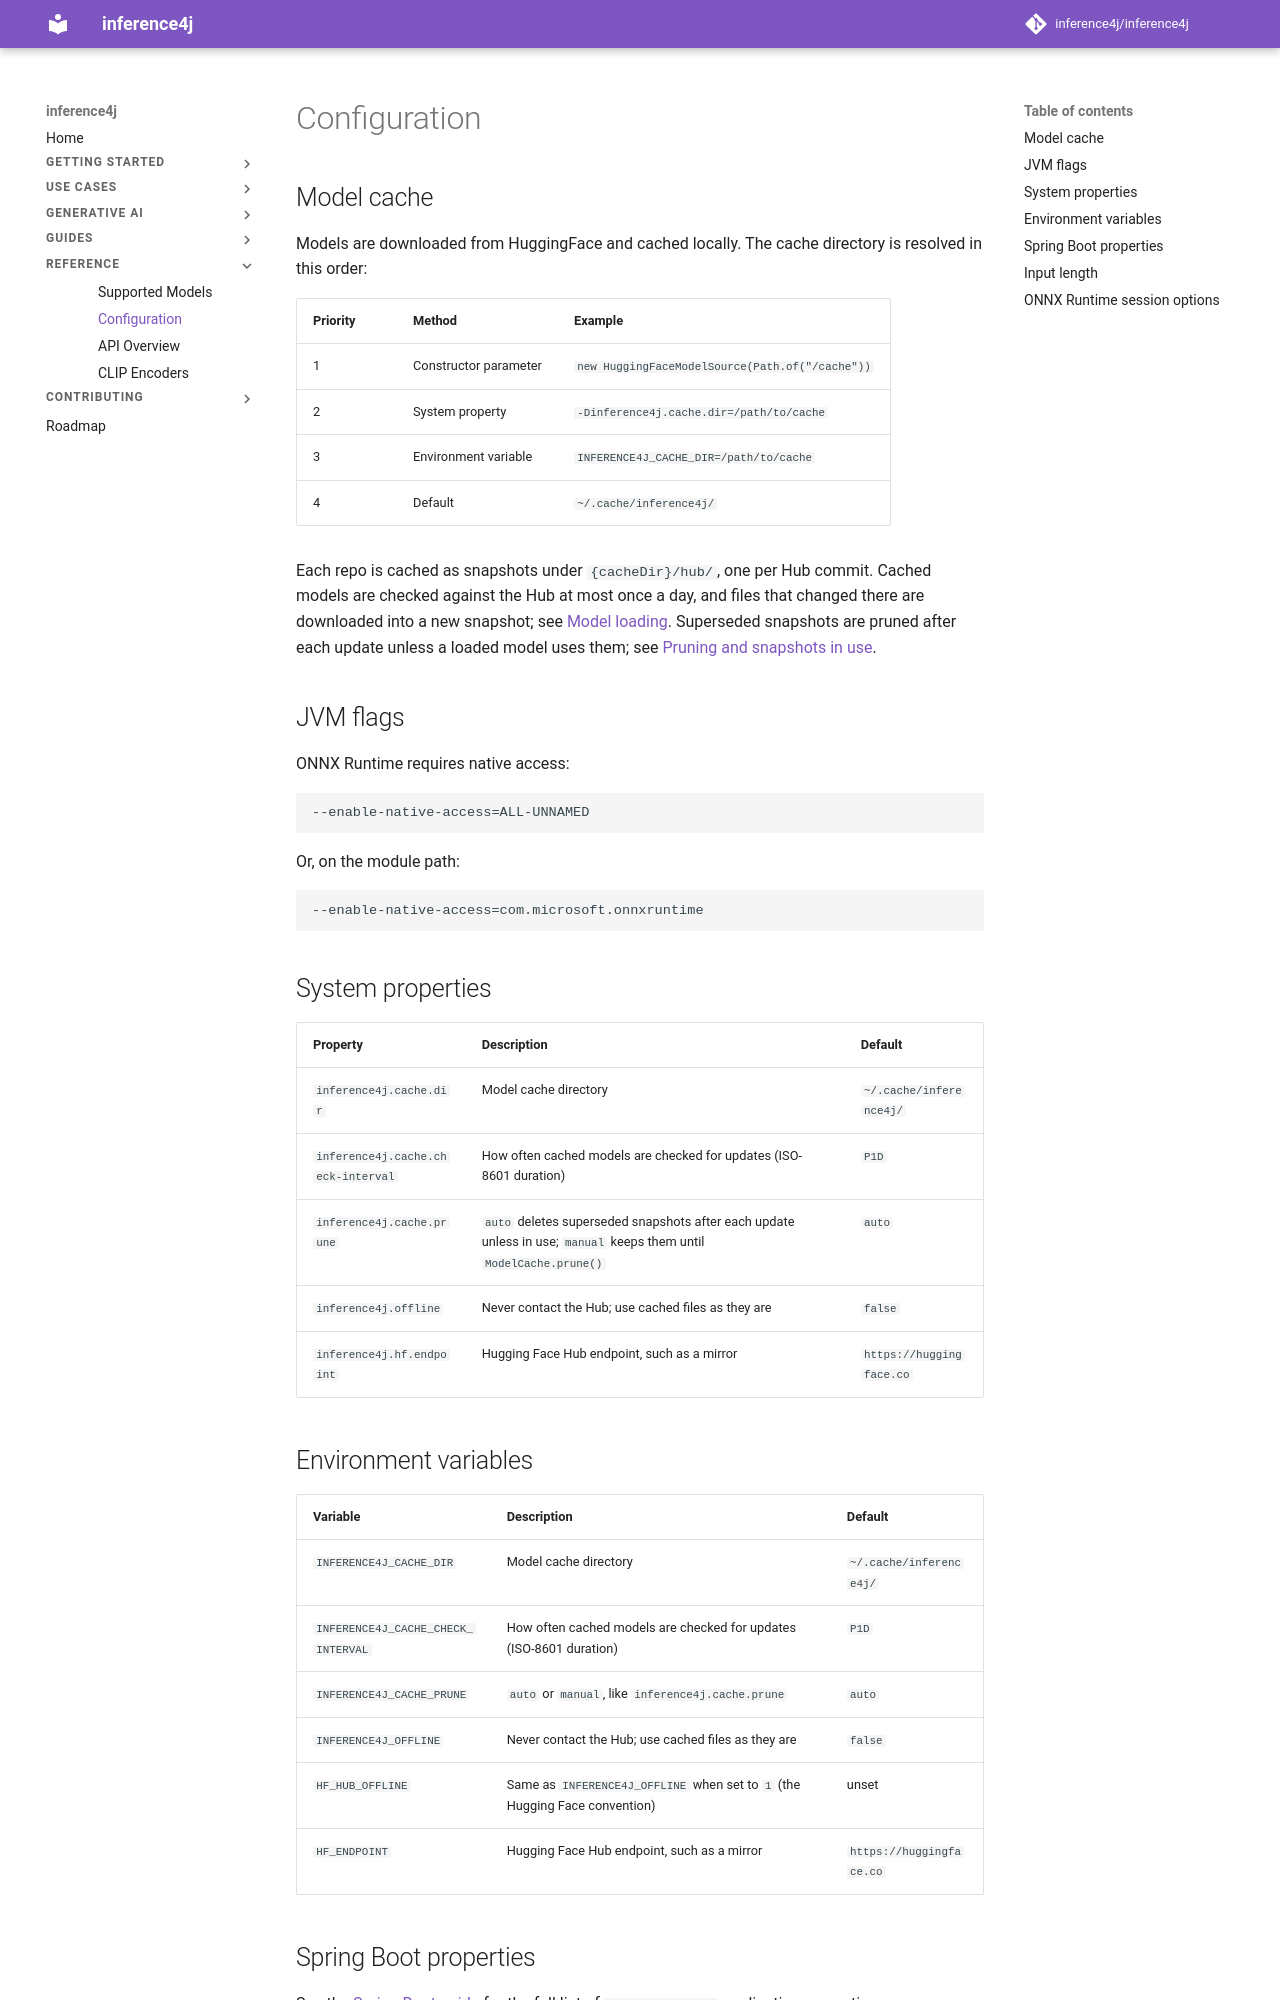

repository: inference4j/inference4j · page: reference/configuration/index.html · generator: mkdocs

# Configuration

## Model cache

Models are downloaded from HuggingFace and cached locally. The cache directory is resolved in this order:

| Priority | Method | Example |
|----------|--------|---------|
| 1 | Constructor parameter | `new HuggingFaceModelSource(Path.of("/cache"))` |
| 2 | System property | `-Dinference4j.cache.dir=/path/to/cache` |
| 3 | Environment variable | `INFERENCE4J_CACHE_DIR=/path/to/cache` |
| 4 | Default | `~/.cache/inference4j/` |

Each repo is cached as snapshots under `{cacheDir}/hub/`, one per Hub commit. Cached models are checked against
the Hub at most once a day, and files that changed there are downloaded into a new snapshot; see
[Model loading](../guides/model-loading.md#updates). Superseded snapshots are pruned after each update unless a
loaded model uses them; see [Pruning and snapshots in use](../guides/model-loading.md#pruning-and-snapshots-in-use).

## JVM flags

ONNX Runtime requires native access:

```
--enable-native-access=ALL-UNNAMED
```

Or, on the module path:

```
--enable-native-access=com.microsoft.onnxruntime
```

## System properties

| Property | Description | Default |
|----------|-------------|---------|
| `inference4j.cache.dir` | Model cache directory | `~/.cache/inference4j/` |
| `inference4j.cache.check-interval` | How often cached models are checked for updates (ISO-8601 duration) | `P1D` |
| `inference4j.cache.prune` | `auto` deletes superseded snapshots after each update unless in use; `manual` keeps them until `ModelCache.prune()` | `auto` |
| `inference4j.offline` | Never contact the Hub; use cached files as they are | `false` |
| `inference4j.hf.endpoint` | Hugging Face Hub endpoint, such as a mirror | `https://huggingface.co` |

## Environment variables

| Variable | Description | Default |
|----------|-------------|---------|
| `INFERENCE4J_CACHE_DIR` | Model cache directory | `~/.cache/inference4j/` |
| `INFERENCE4J_CACHE_CHECK_INTERVAL` | How often cached models are checked for updates (ISO-8601 duration) | `P1D` |
| `INFERENCE4J_CACHE_PRUNE` | `auto` or `manual`, like `inference4j.cache.prune` | `auto` |
| `INFERENCE4J_OFFLINE` | Never contact the Hub; use cached files as they are | `false` |
| `HF_HUB_OFFLINE` | Same as `INFERENCE4J_OFFLINE` when set to `1` (the Hugging Face convention) | unset |
| `HF_ENDPOINT` | Hugging Face Hub endpoint, such as a mirror | `https://huggingface.co` |

## Spring Boot properties

See the [Spring Boot guide](../guides/spring-boot.md#all-properties) for the full list of `inference4j.*` application properties.
